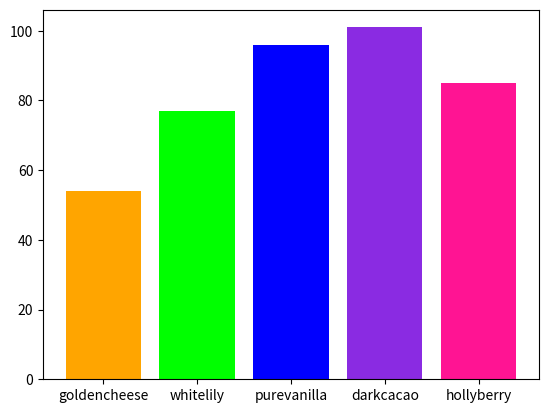

Recreate this plot in Python.

#import matplotlib.pyplot as plt
#import numpy as np
#import matplotlib as mpl

#xpoints = list(range(0,10)) 
#ypoints= list(range(-10,0))
#plt.plot (xpoints,ypoints)
#plt.show()

#import numpy as np
#import matplotlib.pyplot as plt

#x = np.array([80, 85, 90, 95, 100, 105, 110, 115, 120, 125])
#y = np.array([240, 250, 260, 270, 280, 290, 300, 310, 320, 330])
#plt.plot(x, y)
#plt.grid()
#plt.show()
#plt.title("Triangle")

#import numpy as np
#import matplotlib.pyplot as plt

#x = np.array([80, 85, 90, 95, 100, 105, 110, 115, 120, 125])
#y = np.array([240, 250, 260, 270, 280, 290, 300, 310, 320, 330])
#plt.plot(x, y)

#plt.grid(color = 'green', linestyle = '--', linewidth = 0.5)

#plt.show()
import matplotlib.pyplot as plt

categories= ['goldencheese', 'whitelily', 'purevanilla', 'darkcacao', 'hollyberry']
numbers= [54, 77, 96, 101, 85]
plt.bar(categories, numbers, color=['orange', 'green', 'blue', 'purple', 'pink'])

plt.bar(categories, numbers, color=['orange', 'lime', 'blue', 'blueviolet', 'deeppink'])


plt.show()